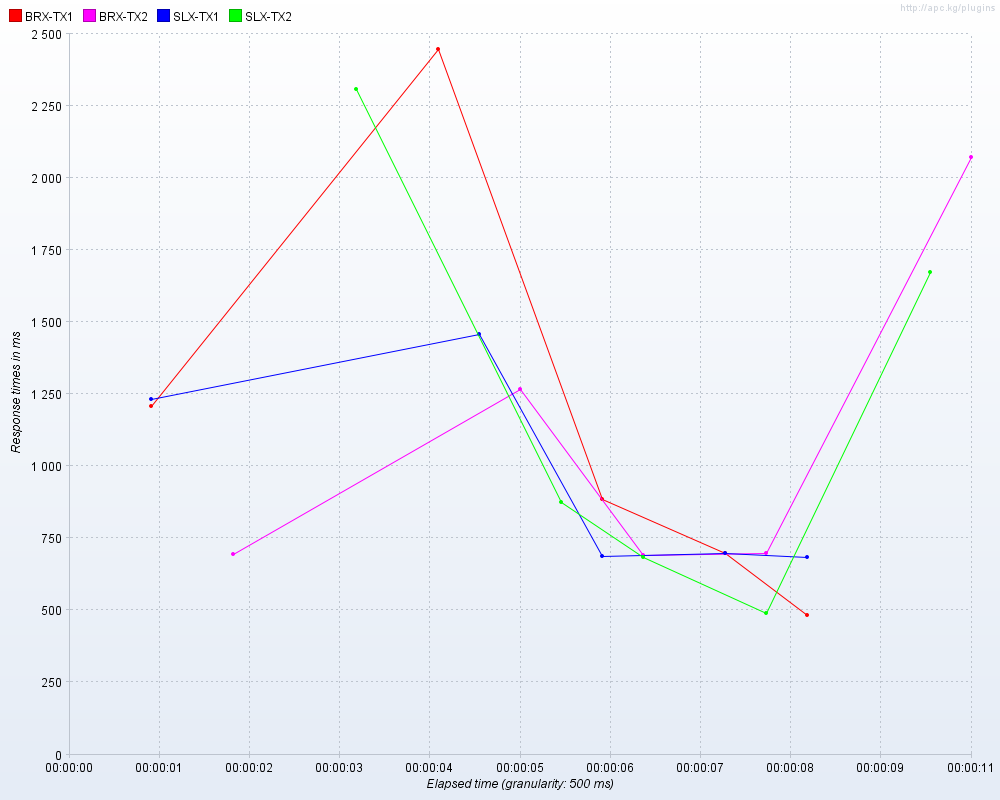

The data file committed next to this chart (first rows):
sampler_label, aggregate_report_count, average, aggregate_report_median, aggregate_report_90%_line, aggregate_report_min, aggregate_report_max, aggregate_report_error%, aggregate_report_rate, aggregate_report_bandwidth
BRX-TX1, 5, 1145, 887, 1209, 483, 2447, 0.0, 0.5494, 31.68
SLX-TX1, 5, 953, 699, 1233, 684, 1459, 0.0, 0.5475, 31.57
BRX-TX2, 5, 1085, 700, 1267, 692, 2072, 0.0, 0.5029, 29
SLX-TX2, 5, 1206, 877, 1672, 490, 2308, 0.0, 0.5224, 30.12
TOTAL, 20, 1097, 700, 2072, 483, 2447, 0.0, 1.79, 103.2
